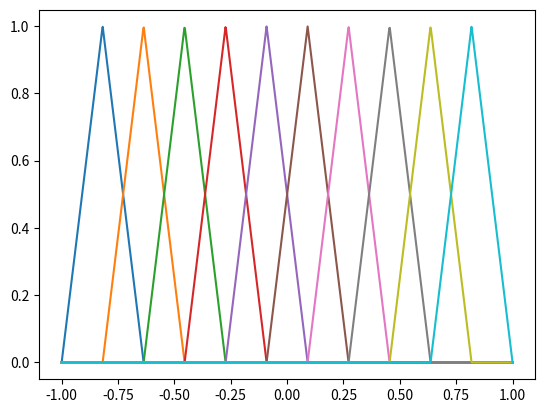
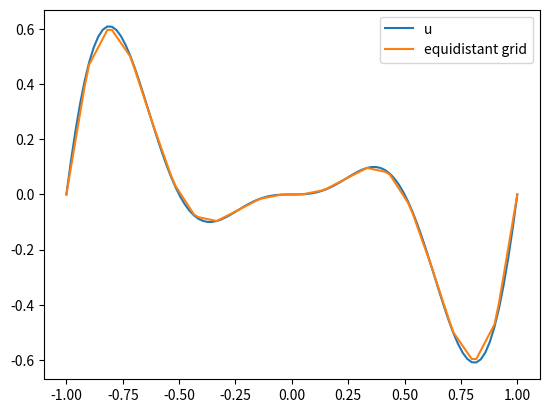

The script that saved these images, in order:
import time

import numpy as np
import matplotlib.pyplot as plt
from scipy.sparse import diags
from scipy.sparse.linalg import spsolve
from scipy.integrate import fixed_quad, quad

# Copied from NumII Exercise 11



# TODO: Currently hat functions. Change to polynomials of degree 3.
def get_phi(grid, i):  
  assert i < grid.shape[0] - 1
  return lambda y: (y - grid[i-1])/(grid[i] - grid[i-1]) * (y > grid[i-1])*(y < grid[i]) + (1 - (y - grid[i])/(grid[i+1] - grid[i])) * (y > grid[i])*(y < grid[i+1])

n = 10
x_plot = np.linspace(-1, 1, 1000)

grid = np.linspace(-1, 1, n+2)
fig, ax = plt.subplots()
for i in range(1, n+1):
  phi = get_phi(grid,i)
  ax.plot(x_plot , phi(x_plot))


def get_v(grid, coeff):
  return lambda y: sum([coeff[i-1]*(get_phi(grid, i))(y) for i in range(1, len(coeff)+1)])

def f(x) :
  return 2. * ( 2. * np.pi  ** 2 *  x **  2 - 1. ) * np.sin( 2 * np.pi * x )  \
		- 8 * np.pi * x * np.cos( 2 * np.pi *  x )

def u(x):
  return x ** 2 * np.sin(2 * np.pi * x)

def get_A(grid):
  invEleSize = 1/(grid[1:] - grid[:-1])
  return diags([-invEleSize[1:-1], invEleSize[:-1] + invEleSize[1:], -invEleSize[1:-1]], [-1, 0, 1], format = "csc")

def get_rhs(grid , f):
  return np.array([fixed_quad(lambda x: f(x)*(get_phi(grid, i))(x), grid[i-1], grid[i+1], n = 2500)[0] for i in range(1, len(grid[1:-1])+1)])

n = 20
fig,ax = plt.subplots()
x_plot = np.linspace(-1, 1, 100)
ax.plot(x_plot , u(x_plot), label = "u")

name = "equidistant grid"
grid = np.linspace(-1,1,n + 2)
uh = get_v(grid, spsolve(get_A(grid), get_rhs(grid, f)))
ax.plot(x_plot, uh(x_plot), label = name)

ax.legend()

plt.show()
print('Press enter to continue')
input()
